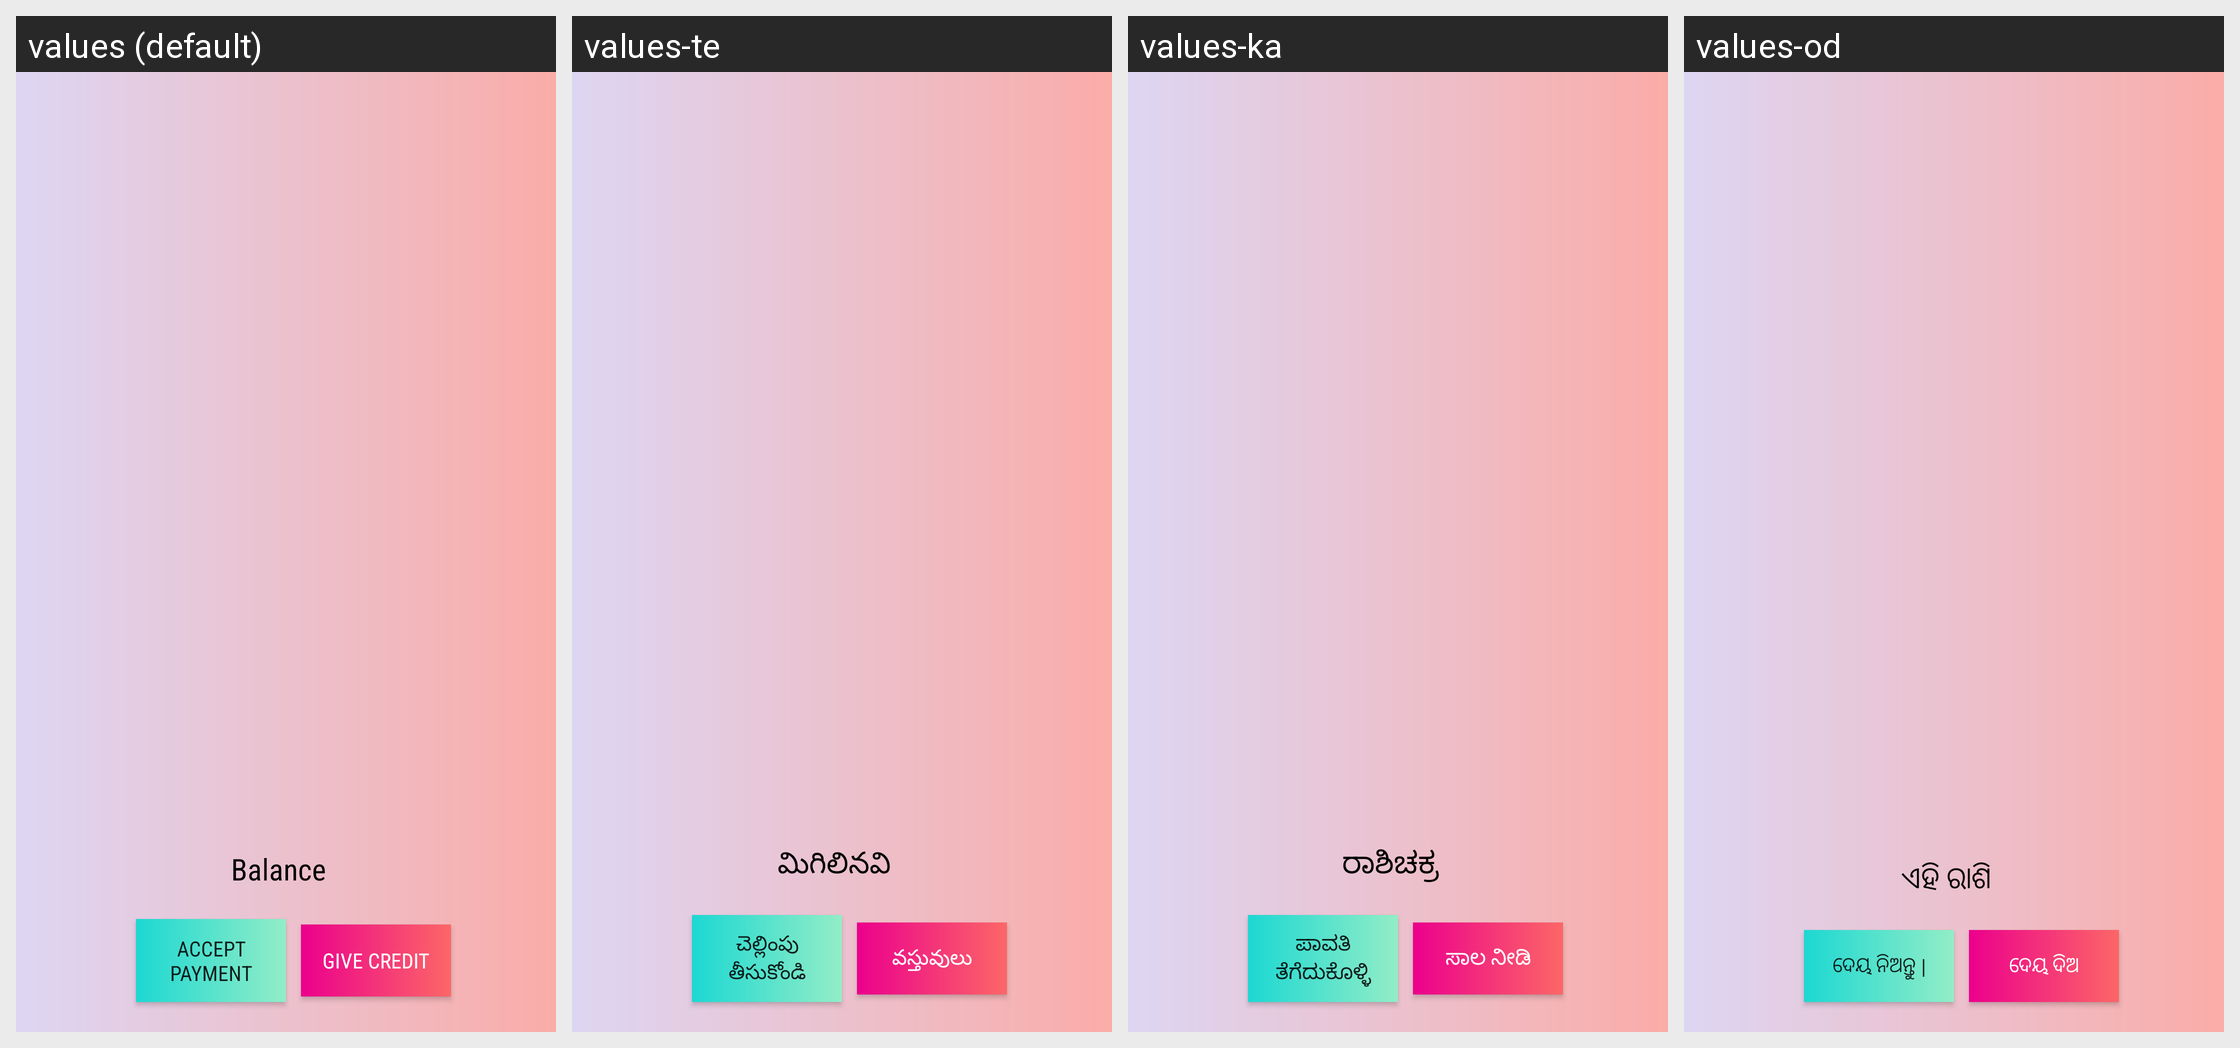

This grid shows one Android layout under several languages. Give, for every string resource on the screen, its name, the default text and each shown locale's text.
Android screen res/layout/activity_khata.xml rendered under 4 locales, left to right: values (default), values-te, values-ka, values-od. Device: Nexus 5 (rendered at 1080×1920; each locale shown at half size, 540×960, under a caption strip naming it); theme AppTheme.
Other locales in the repository, not shown: values-be, values-gu, values-hi, values-ma, values-mal, values-pu, values-ta, values-ur.
Strings drawn on this screen, with the default value and each locale's value (text and hints the layout hard-codes, and strings that could not be matched under every locale, appear in the picture but are not listed):

balance
  values: Balance
  values-te: మిగిలినవి
  values-ka: ರಾಶಿಚಕ್ರ
  values-od: ଏହି ରାଶି

accept_payment
  values: Accept Payment
  values-te: చెల్లింపు తీసుకోండి
  values-ka: ಪಾವತಿ ತೆಗೆದುಕೊಳ್ಳಿ
  values-od: ଦେୟ ନିଅନ୍ତୁ |

give_credit
  values: Give Credit
  values-te: వస్తువులు
  values-ka: ಸಾಲ ನೀಡಿ
  values-od: ଦେୟ ଦିଅ
